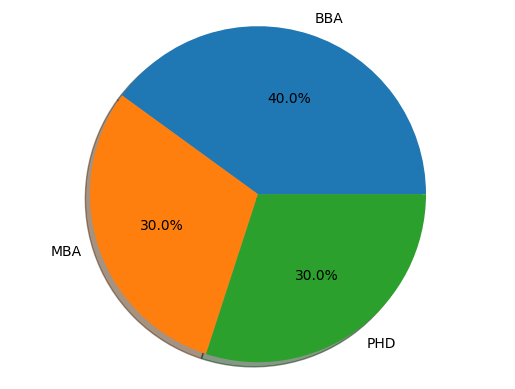
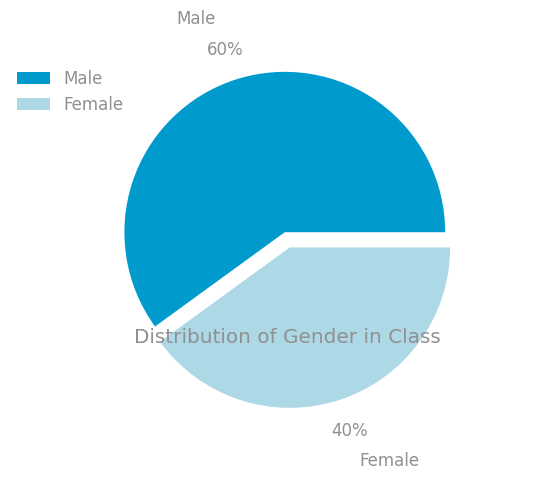

The script that saved these images, in order:
#Pie Chart
#-----------------------------
#%
import matplotlib.pyplot as plt

sizes=[40,30,30]
labels = ['BBA', 'MBA','PHD']
fig1, ax1 = plt.subplots()
ax1.pie(sizes, labels=labels, autopct='%1.1f%%', shadow=True)
ax1.axis('equal')
plt.show()


#%%%
plt.rcParams['font.sans-serif'] = 'Arial'
plt.rcParams['font.family'] = 'sans-serif'
plt.rcParams['text.color'] = '#909090'
plt.rcParams['axes.labelcolor']= '#909090'
plt.rcParams['xtick.color'] = '#909090'
plt.rcParams['ytick.color'] = '#909090'
plt.rcParams['font.size']=12
labels = ['Male',  'Female']
percentages = [60, 40]
explode=(0.1,0)
#
color_palette_list = ['#009ACD', '#ADD8E6', '#63D1F4', '#0EBFE9', '#C1F0F6', '#0099CC']
fig, ax = plt.subplots()
ax.pie(percentages, explode=explode, labels=labels, colors= color_palette_list[0:2], autopct='%1.0f%%',  shadow=False, startangle=0,  pctdistance=1.2,labeldistance=1.4)
ax.axis('equal')
ax.set_title("Distribution of Gender in Class", y=.2)
ax.legend(frameon=False, bbox_to_anchor=(0.2,0.8))
plt.show()